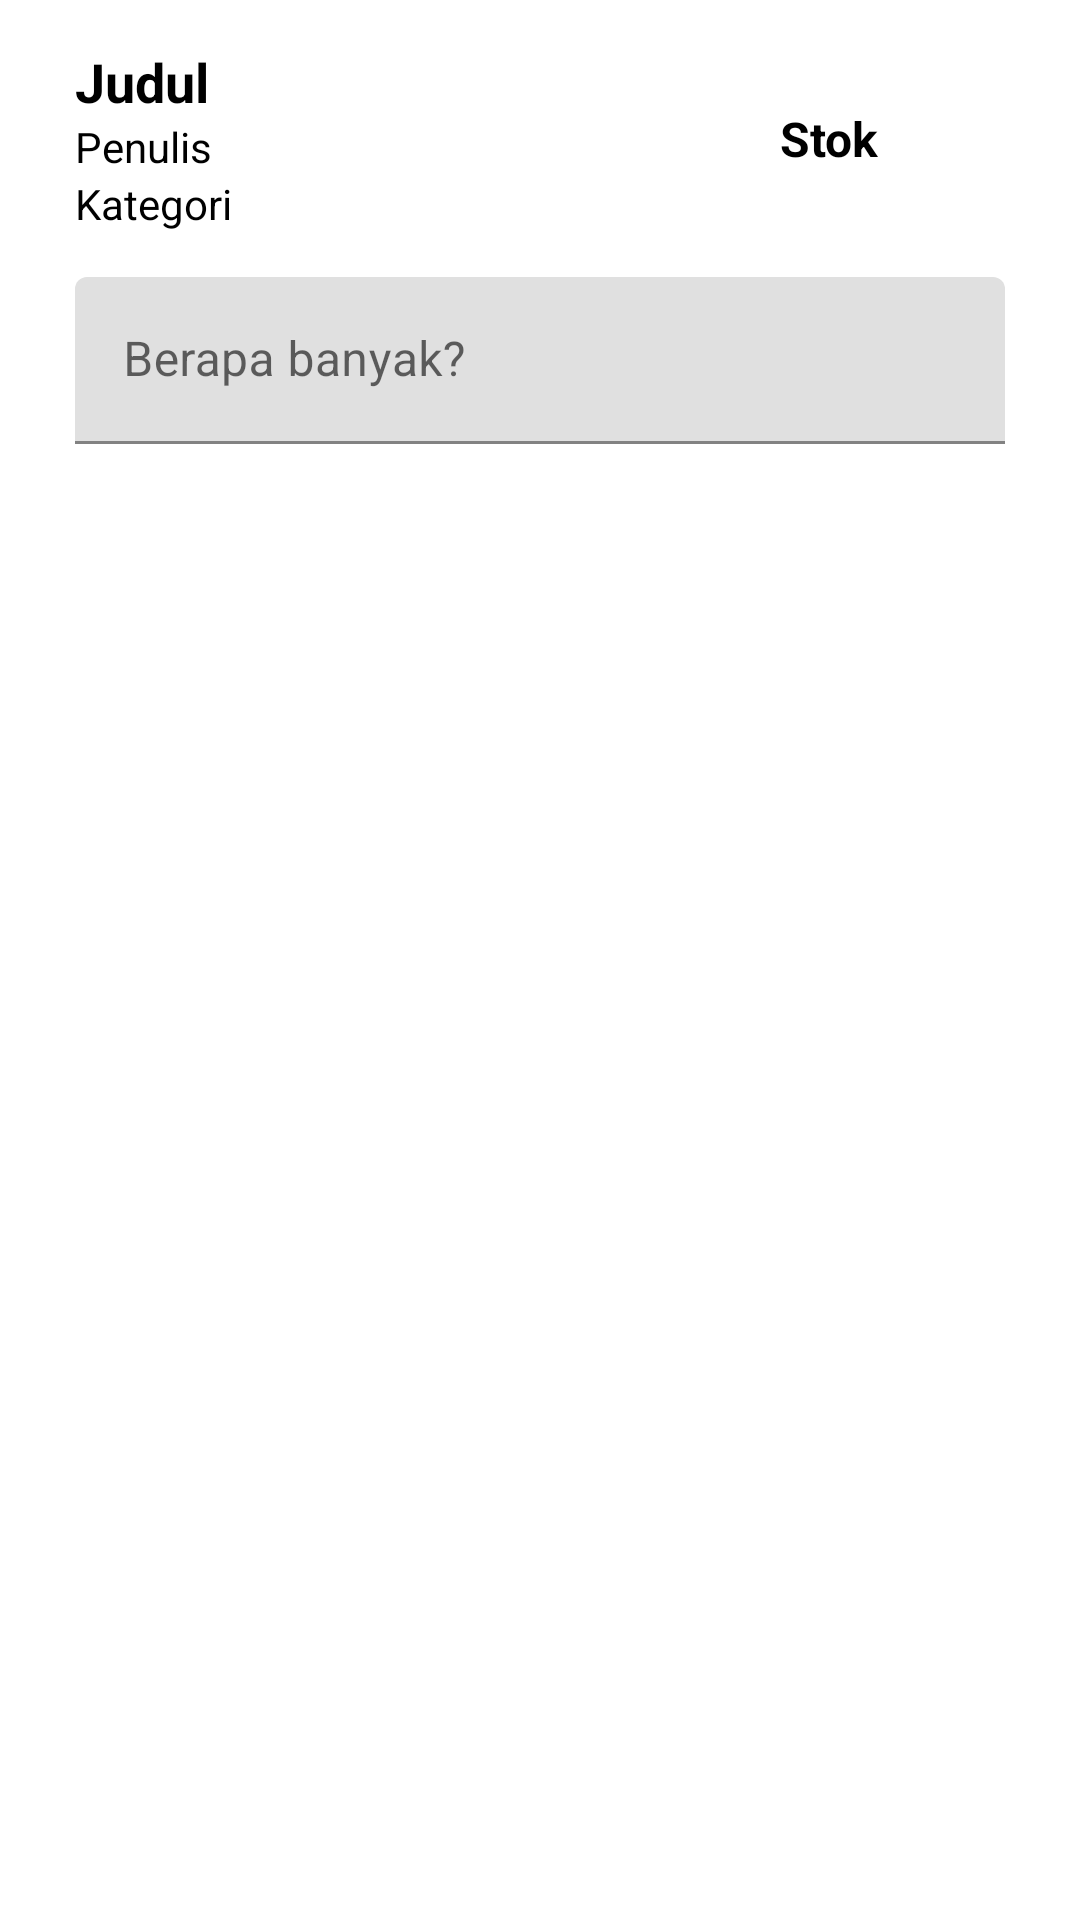

Android layout source for this screen:
<!-- AndroidManifest.xml: application theme Theme.Perpus -->
<!-- res/layout/dialog_add_to_cart.xml -->
<?xml version="1.0" encoding="utf-8"?>
<LinearLayout xmlns:android="http://schemas.android.com/apk/res/android"
    android:layout_width="match_parent"
    android:layout_height="match_parent"
    android:orientation="vertical">

    <LinearLayout
        android:id="@+id/buku"
        android:layout_width="match_parent"
        android:layout_height="wrap_content"
        android:orientation="horizontal"
        android:gravity="center_vertical">

        <LinearLayout
            android:layout_width="250dp"
            android:layout_height="wrap_content"
            android:layout_marginLeft="10dp"
            android:orientation="vertical"
            android:padding="15dp">

            <TextView
                android:id="@+id/judul"
                android:layout_width="wrap_content"
                android:layout_height="wrap_content"
                android:text="Judul"
                android:textColor="@color/black"
                android:textSize="18sp"
                android:textStyle="bold"/>

            <TextView
                android:id="@+id/penulis"
                android:layout_width="wrap_content"
                android:layout_height="wrap_content"
                android:text="Penulis"
                android:textColor="@color/black"/>

            <TextView
                android:id="@+id/kategori"
                android:layout_width="wrap_content"
                android:layout_height="wrap_content"
                android:text="Kategori"
                android:textColor="@color/black"/>

        </LinearLayout>

        <TextView
            android:id="@+id/stok"
            android:layout_width="wrap_content"
            android:layout_height="wrap_content"
            android:text="Stok"
            android:textColor="@color/black"
            android:textSize="16sp"
            android:textStyle="bold"/>

    </LinearLayout>

    <com.google.android.material.textfield.TextInputLayout
        android:layout_width="match_parent"
        android:layout_height="wrap_content">

        <com.google.android.material.textfield.TextInputEditText
            android:id="@+id/jumlah"
            android:hint="Berapa banyak?"
            android:layout_width="match_parent"
            android:layout_height="wrap_content"
            android:layout_marginBottom="20dp"
            android:layout_marginHorizontal="25dp"/>

    </com.google.android.material.textfield.TextInputLayout>

</LinearLayout>
<!-- resources referenced by this layout -->
<resources>
  <style name="Theme.Perpus" parent="Theme.MaterialComponents.DayNight.NoActionBar">
          
          <item name="colorPrimary">@color/black</item>
          <item name="colorPrimaryVariant">@color/purple_700</item>
          <item name="colorOnPrimary">@color/white</item>
          
          <item name="colorSecondary">@color/teal_200</item>
          <item name="colorSecondaryVariant">@color/teal_700</item>
          <item name="colorOnSecondary">@color/black</item>
          
          <item name="android:statusBarColor">?attr/colorPrimaryVariant</item>
          
      </style>
  <!-- not gathered from this repository: default colours our renderer supplied (Android Studio template values) -->
  <color name="purple_700">#FF3700B3</color>
  <color name="teal_200">#FF03DAC5</color>
  <color name="teal_700">#FF018786</color>
  <color name="black">#FF000000</color>
  <color name="white">#FFFFFFFF</color>
</resources>
